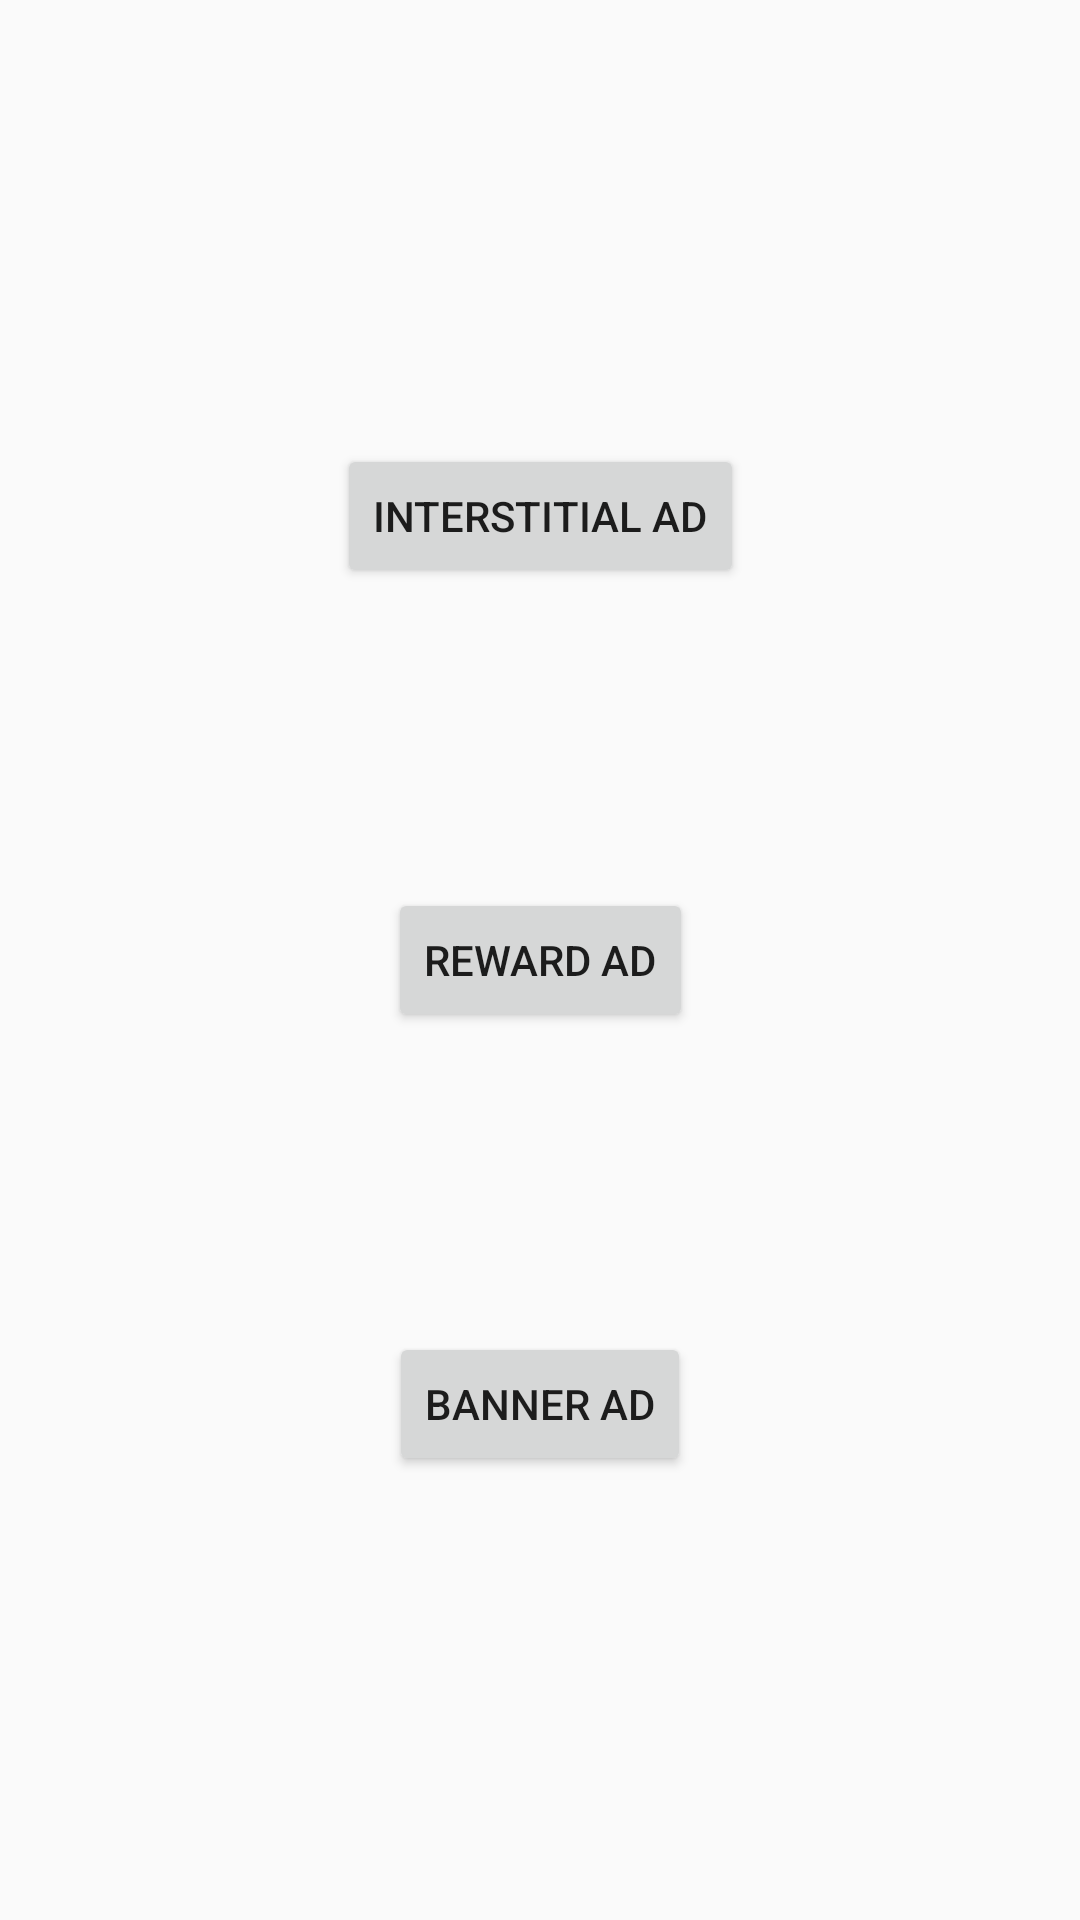

Produce the Android XML layout that renders to this screen, including the resource entries it uses.
<!-- AndroidManifest.xml: application theme AppTheme -->
<!-- res/layout/activity_main.xml -->
<?xml version="1.0" encoding="utf-8"?>
<androidx.constraintlayout.widget.ConstraintLayout xmlns:android="http://schemas.android.com/apk/res/android"
    xmlns:app="http://schemas.android.com/apk/res-auto"
    xmlns:tools="http://schemas.android.com/tools"
    android:layout_width="match_parent"
    android:layout_height="match_parent"
    tools:context=".MainActivity">

    <Button
        android:id="@+id/interButton"
        android:layout_width="wrap_content"
        android:layout_height="wrap_content"
        android:text="Interstitial Ad"
        app:layout_constraintBottom_toBottomOf="@+id/rewardButton"
        app:layout_constraintLeft_toLeftOf="parent"
        app:layout_constraintRight_toRightOf="parent"
        app:layout_constraintTop_toTopOf="parent" />



    <Button
        android:id="@+id/rewardButton"
        android:layout_width="wrap_content"
        android:layout_height="wrap_content"
        android:text="Reward Ad"
        app:layout_constraintBottom_toBottomOf="@+id/BannerButton"
        app:layout_constraintLeft_toLeftOf="parent"
        app:layout_constraintRight_toRightOf="parent"
        app:layout_constraintTop_toTopOf="@+id/interButton" />


    <Button
        android:id="@+id/BannerButton"
        android:layout_width="wrap_content"
        android:layout_height="wrap_content"
        android:text="Banner Ad"
        app:layout_constraintBottom_toBottomOf="parent"
        app:layout_constraintLeft_toLeftOf="parent"
        app:layout_constraintRight_toRightOf="parent"
        app:layout_constraintTop_toTopOf="@+id/rewardButton" />


</androidx.constraintlayout.widget.ConstraintLayout>
<!-- resources referenced by this layout -->
<resources>
  <style name="AppTheme" parent="Theme.AppCompat.Light.DarkActionBar">
          
          <item name="colorPrimary">@color/colorPrimary</item>
          <item name="colorPrimaryDark">@color/colorPrimaryDark</item>
          <item name="colorAccent">@color/colorAccent</item>
      </style>
  <color name="colorPrimary">#51459E</color>
  <color name="colorPrimaryDark">#39345A</color>
  <color name="colorAccent">#4CD7C3</color>
</resources>
